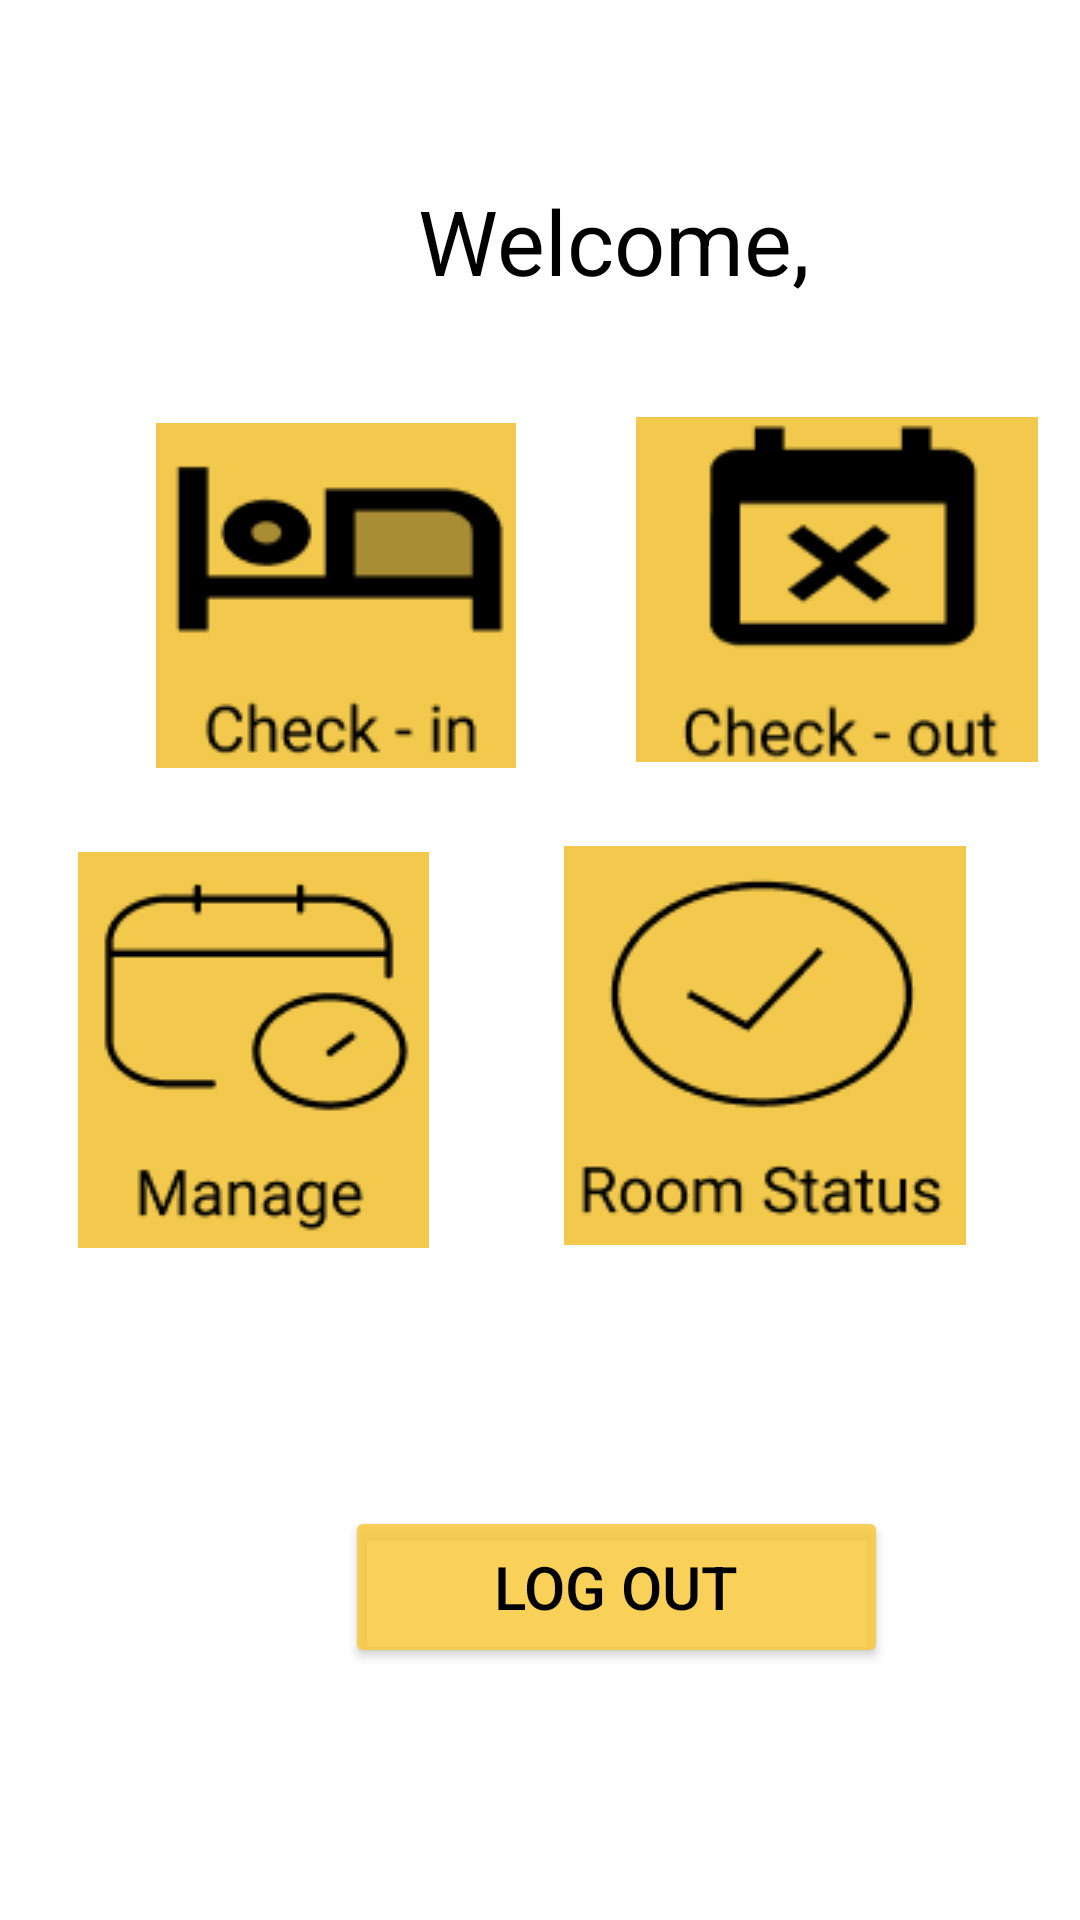

Produce the Android XML layout that renders to this screen, including the resource entries it uses.
<!-- AndroidManifest.xml: application theme Theme.MySweetHome -->
<!-- res/layout/frontdesk.xml -->
<?xml version="1.0" encoding="utf-8"?>
<androidx.constraintlayout.widget.ConstraintLayout xmlns:android="http://schemas.android.com/apk/res/android"
    xmlns:tools="http://schemas.android.com/tools"
    android:layout_width="match_parent"
    android:layout_height="match_parent"
    xmlns:app="http://schemas.android.com/apk/res-auto">

    <TextView
        android:id="@+id/textView2"
        android:layout_width="236dp"
        android:layout_height="39dp"
        android:layout_marginStart="90dp"
        android:layout_marginTop="60dp"
        android:layout_marginEnd="166dp"
        android:text="Welcome, "
        android:textAlignment="center"
        android:textColor="@color/black"
        android:textSize="30sp"
        app:layout_constraintEnd_toEndOf="parent"
        app:layout_constraintHorizontal_bias="0.0"
        app:layout_constraintStart_toStartOf="parent"
        app:layout_constraintTop_toTopOf="parent"
        tools:ignore="MissingConstraints" />

    <Button
        android:id="@+id/button2"
        android:layout_width="181dp"
        android:layout_height="54dp"
        android:layout_marginStart="115dp"
        android:layout_marginEnd="115dp"
        android:layout_marginBottom="84dp"
        android:text="Log out"
        android:textColor="@color/black"
        android:textSize="20sp"
        app:backgroundTint="#D7F8C839"
        app:layout_constraintBottom_toBottomOf="parent"
        app:layout_constraintEnd_toEndOf="parent"
        app:layout_constraintHorizontal_bias="0.0"
        app:layout_constraintStart_toStartOf="parent" />

    <ImageButton
        android:id="@+id/imageButton"
        android:layout_width="120dp"
        android:layout_height="115dp"
        android:layout_marginStart="52dp"
        android:layout_marginTop="42dp"
        android:background="@drawable/pad"
        app:layout_constraintStart_toStartOf="parent"
        app:layout_constraintTop_toBottomOf="@+id/textView2"
        app:srcCompat="@drawable/capture"
        tools:ignore="MissingConstraints"></ImageButton>

    <ImageButton
        android:id="@+id/imageButton3"
        android:layout_width="134dp"
        android:layout_height="115dp"
        android:layout_marginStart="25dp"
        android:layout_marginTop="32dp"
        android:layout_marginEnd="40dp"
        android:translationX="15dp"
        android:translationY="8dp"
        app:layout_constraintEnd_toEndOf="parent"
        app:layout_constraintHorizontal_bias="0.0"
        app:layout_constraintStart_toEndOf="@+id/imageButton"
        app:layout_constraintTop_toBottomOf="@+id/textView2"
        app:srcCompat="@drawable/capture2" />

    <ImageView
        android:id="@+id/imageView5"
        android:layout_width="wrap_content"
        android:layout_height="wrap_content"
        android:layout_marginStart="53dp"
        android:layout_marginTop="28dp"
        android:layout_marginEnd="12dp"
        app:layout_constraintEnd_toStartOf="@+id/imageView7"
        app:layout_constraintStart_toStartOf="parent"
        app:layout_constraintTop_toBottomOf="@+id/imageButton"
        app:srcCompat="@drawable/capture3" />

    <ImageView
        android:id="@+id/imageView7"
        android:layout_width="wrap_content"
        android:layout_height="wrap_content"
        android:layout_marginStart="33dp"
        android:layout_marginTop="36dp"
        android:layout_marginEnd="65dp"
        app:layout_constraintEnd_toEndOf="parent"
        app:layout_constraintStart_toEndOf="@+id/imageView5"
        app:layout_constraintTop_toBottomOf="@+id/imageButton3"
        app:srcCompat="@drawable/capture4" />

</androidx.constraintlayout.widget.ConstraintLayout>
<!-- resources referenced by this layout -->
<resources>
  <color name="black">#FF000000</color>
  <!-- drawable capture: png bitmap (drawable, 2047 bytes) -->
  <!-- drawable capture2: png bitmap (drawable, 2450 bytes) -->
  <!-- drawable capture3: png bitmap (drawable, 2598 bytes) -->
  <!-- drawable capture4: png bitmap (drawable, 3150 bytes) -->
  <!-- drawable pad (drawable) -->
  <?xml version="1.0" encoding="utf-8" ?>
  <selector xmlns:android="http://schemas.android.com/apk/res/android">
      <item android:state_pressed="false" >
          <shape>
              <solid
                  android:color="#D7F8C839" />
              <stroke
                  android:width="1px"
                  android:color="#45a9da" />
              <corners android:radius="40dp" />
          </shape>
      </item>
      <item android:state_pressed="true" >
          <shape>
              <solid
                  android:color="#ba78e7" />
              <stroke
                  android:width="1px"
                  android:color="#ad60e1" />
              <corners android:radius="40dp" />
          </shape>
      </item>
  </selector>
  <style name="Theme.MySweetHome" parent="Theme.MaterialComponents.DayNight.DarkActionBar">
          
          <item name="colorPrimary">@color/F2C94C</item>
          <item name="colorPrimaryVariant">@color/black</item>
          <item name="colorOnPrimary">@color/black</item>
          
          <item name="colorSecondary">@color/teal_200</item>
          <item name="colorSecondaryVariant">@color/teal_700</item>
          <item name="colorOnSecondary">@color/black</item>
          
          <item name="android:statusBarColor" tools:targetApi="l">?attr/colorPrimaryVariant</item>
         
          
      </style>
  <color name="F2C94C">#F2C94C</color>
  <color name="teal_200">#FF03DAC5</color>
  <color name="teal_700">#FF018786</color>
</resources>
